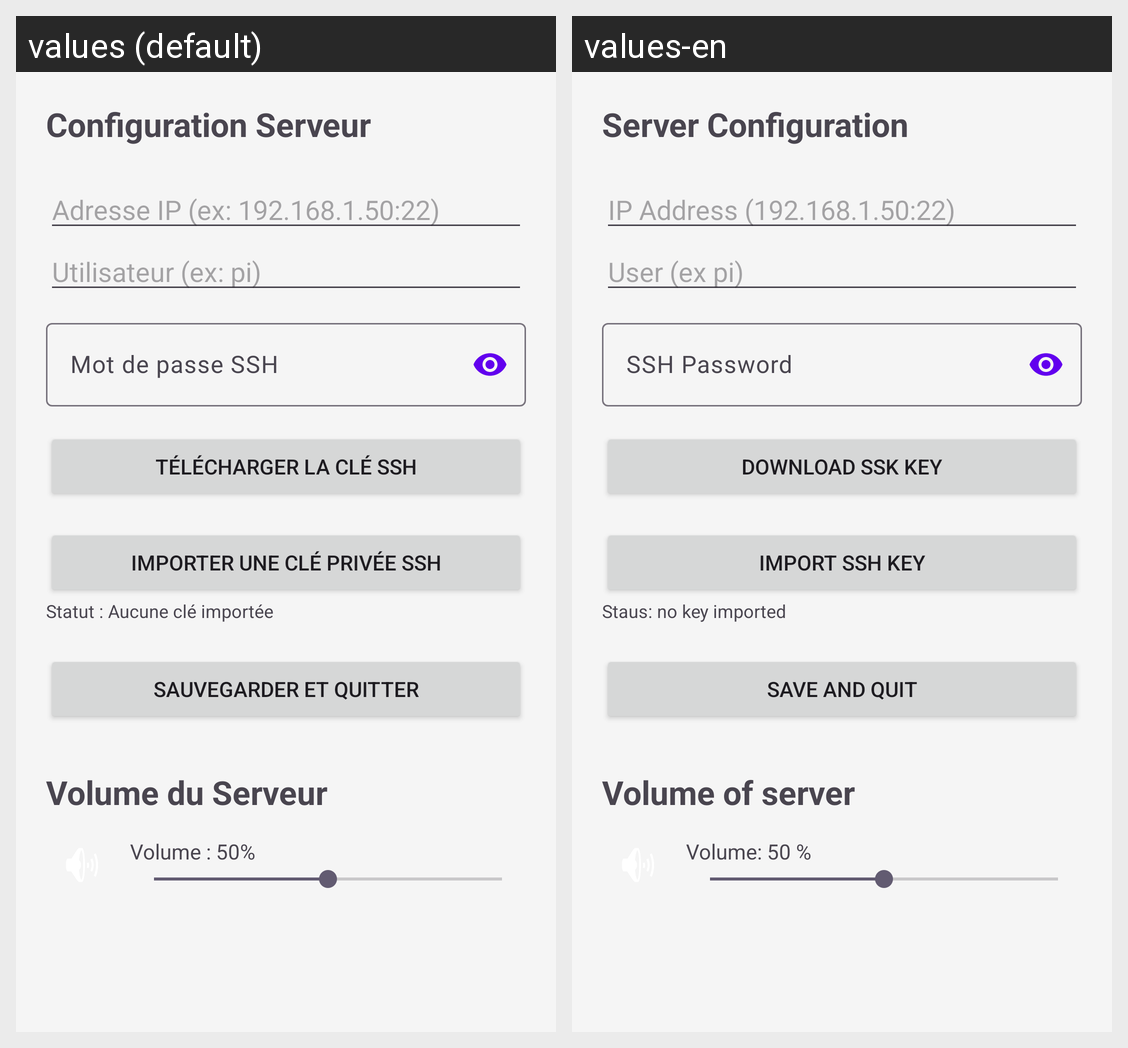

Locale-by-locale string values for the Android screen shown in this grid:
Android screen res/layout/activity_settings.xml rendered under 2 locales, left to right: values (default), values-en. Device: Nexus 5 (rendered at 1080×1920; each locale shown at half size, 540×960, under a caption strip naming it); theme Theme.RadioCommande.
Strings drawn on this screen, with the default value and each locale's value (text and hints the layout hard-codes, and strings that could not be matched under every locale, appear in the picture but are not listed):

configuration_serveur
  values: Configuration Serveur
  values-en: Server Configuration

adresse_ip
  values: Adresse IP (ex: 192.168.1.50:22)
  values-en: IP Address (192.168.1.50:22)

utilisateur
  values: Utilisateur (ex: pi)
  values-en: User (ex pi)

mot_de_passe
  values: Mot de passe SSH
  values-en: SSH Password

telecharger_cle
  values: Télécharger la clé SSH
  values-en: Download SSK key

importer_cle
  values: Importer une clé privée SSH
  values-en: Import SSH key

statut_cle
  values: Statut : Aucune clé importée
  values-en: Staus: no key imported

sauvegarder_et_quitter
  values: Sauvegarder et Quitter
  values-en: Save and Quit

volume_serveur
  values: Volume du Serveur
  values-en: Volume of server

volume
  values: Volume : 50%
  values-en: Volume: 50 %
